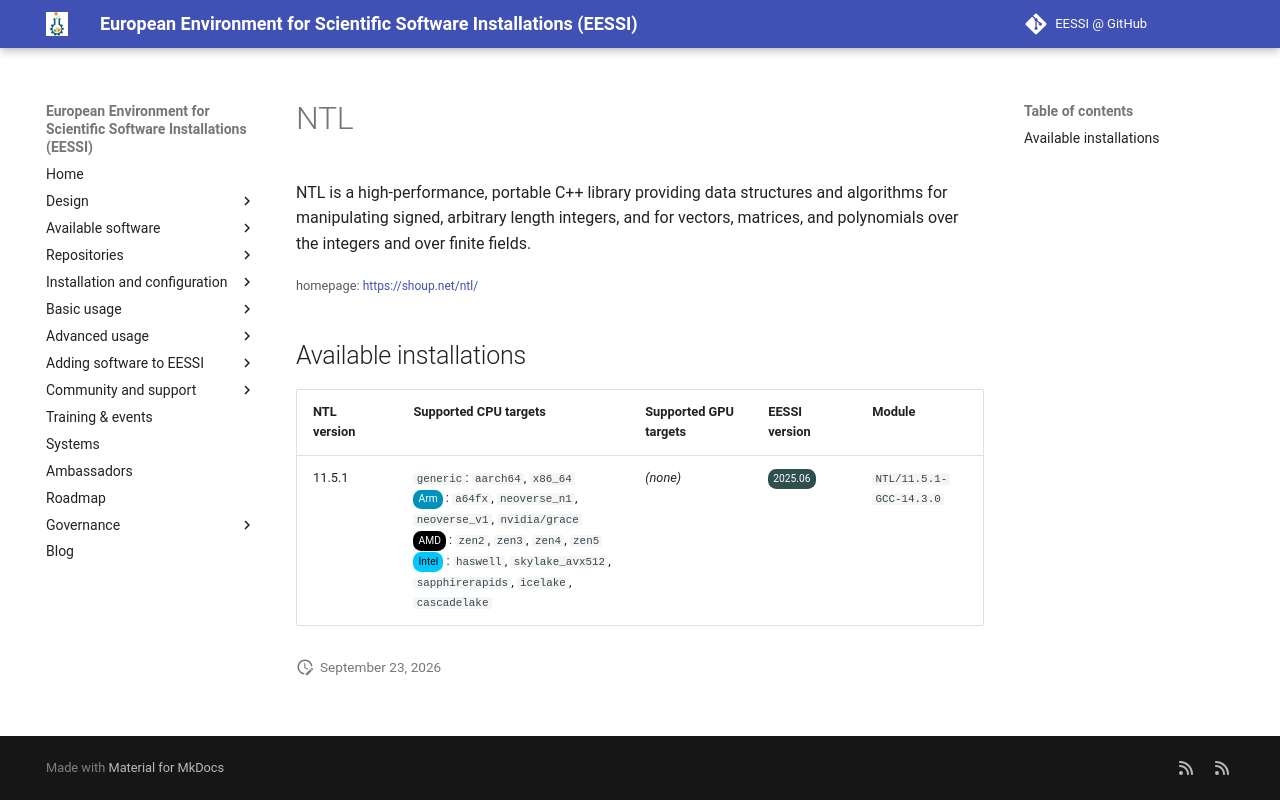

repository: EESSI/docs · page: available_software/detail/NTL/index.html · generator: mkdocs

---
json_ld:
  '@context': https://schema.org
  '@type': SoftwareApplication
  applicationCategory: DeveloperApplication
  description: 'NTL is a high-performance, portable C++ library providing data structures
    and

    algorithms for manipulating signed, arbitrary length integers, and for vectors,

    matrices, and polynomials over the integers and over finite fields.'
  license: Not confirmed
  name: NTL
  offers:
    '@type': Offer
    price: 0
  operatingSystem: LINUX
  review:
    '@type': Review
    author:
      '@type': Organization
      name: EESSI
    reviewBody: Application has been successfully made available on all architectures
      supported by EESSI
    reviewRating:
      '@type': Rating
      ratingValue: 5
  softwareRequirements: See https://www.eessi.io/docs/ for how to make EESSI available
    on your system
  softwareVersion: '[''11.5.1'']'
  url: https://shoup.net/ntl/
---
# NTL


NTL is a high-performance, portable C++ library providing data structures and
algorithms for manipulating signed, arbitrary length integers, and for vectors,
matrices, and polynomials over the integers and over finite fields.

<small>homepage: </small><span class="software-link">[https://shoup.net/ntl/](https://shoup.net/ntl/)</span>

## Available installations


|NTL version|Supported CPU targets|Supported GPU targets|EESSI version|Module|
| --- | --- | --- | --- | --- |
|11.5.1|`generic`: `aarch64`, `x86_64`<br/><span class="software-cpu-arm">Arm</span>: `a64fx`, `neoverse_n1`, `neoverse_v1`, `nvidia/grace`<br/><span class="software-cpu-amd">AMD</span>: `zen2`, `zen3`, `zen4`, `zen5`<br/><span class="software-cpu-intel">Intel</span>: `haswell`, `skylake_avx512`, `sapphirerapids`, `icelake`, `cascadelake`<br/>|*(none)*|<span class="software-eessi-version-202506">2025.06</span>|`NTL/11.5.1-GCC-14.3.0`|
